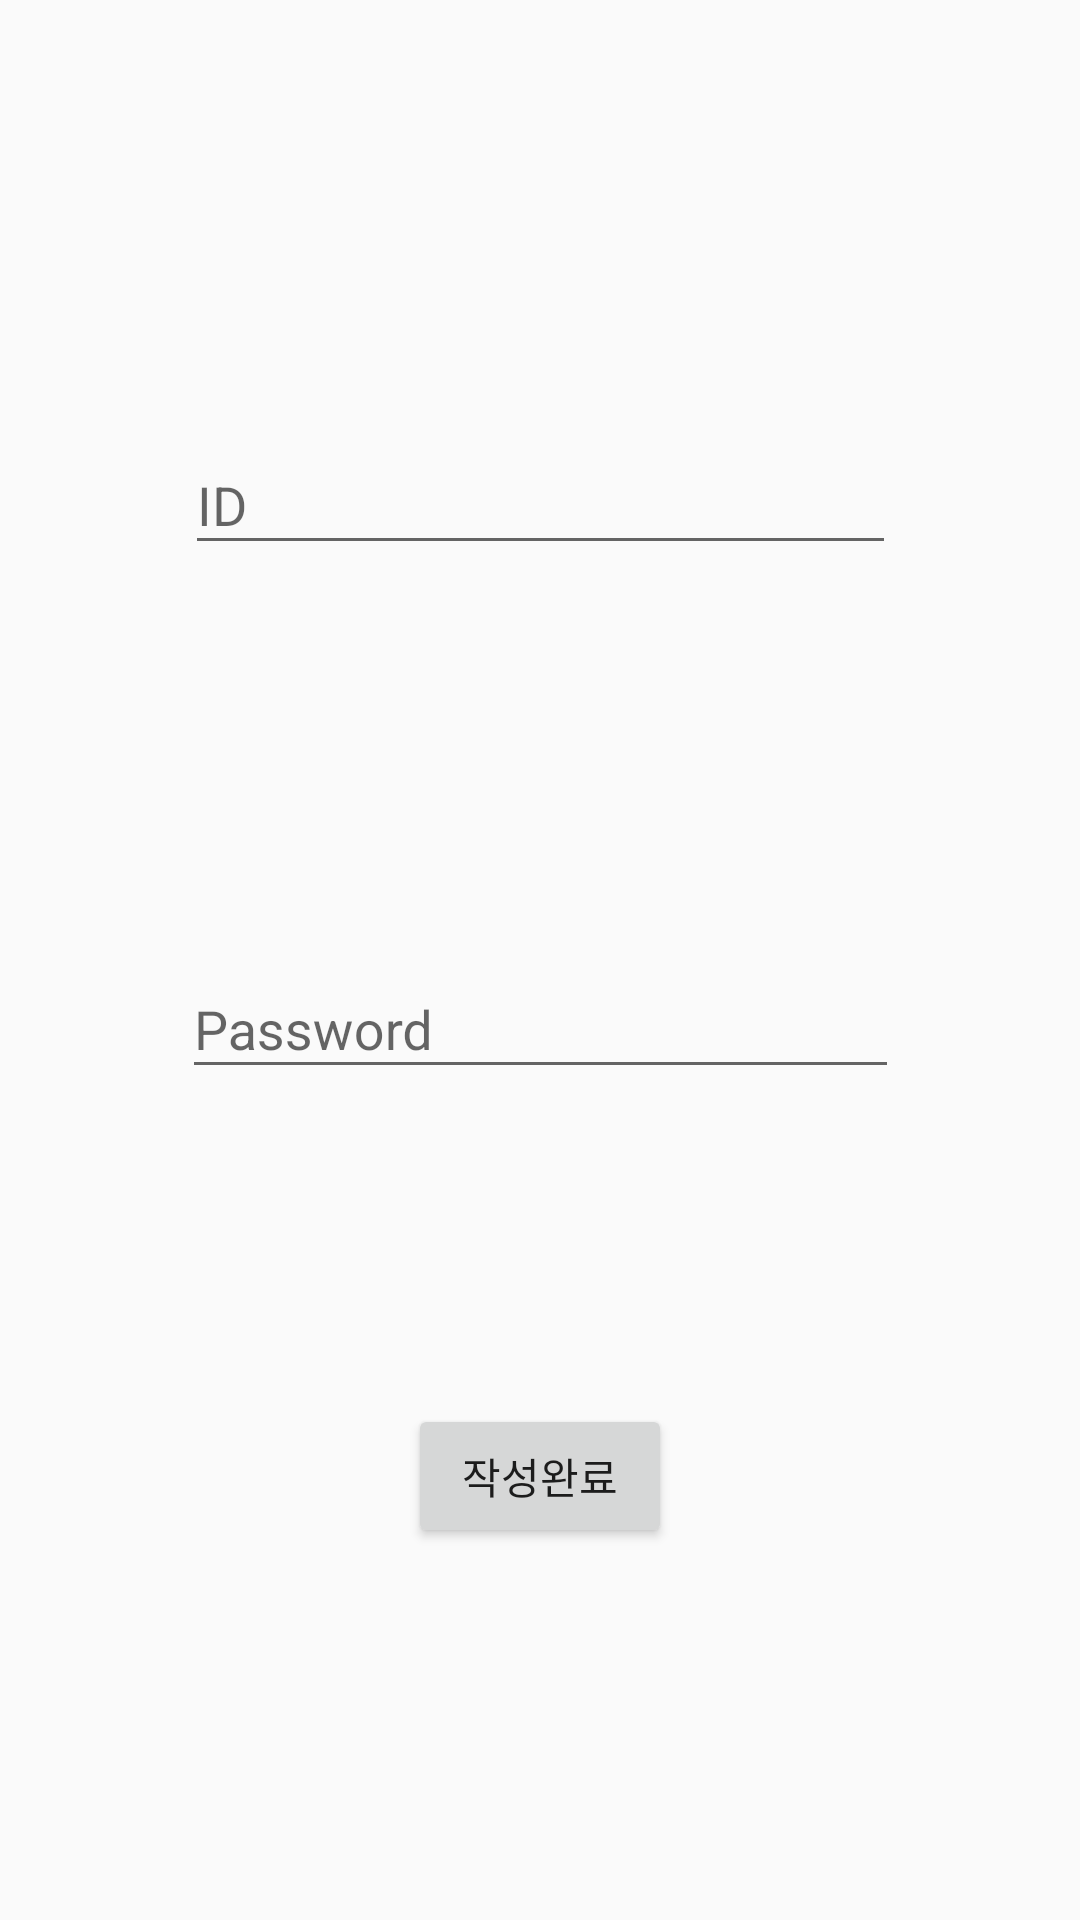

Reconstruct the res/layout file that produces this screen, plus the resources it refers to.
<!-- AndroidManifest.xml: application theme AppTheme -->
<!-- res/layout/activity_join.xml -->
<?xml version="1.0" encoding="utf-8"?>
<android.support.constraint.ConstraintLayout xmlns:android="http://schemas.android.com/apk/res/android"
    xmlns:app="http://schemas.android.com/apk/res-auto"
    xmlns:tools="http://schemas.android.com/tools"
    android:layout_width="match_parent"
    android:layout_height="match_parent"
    tools:context=".ui.activity.JoinActivity">

    <android.support.design.widget.TextInputLayout
        android:id="@+id/textInputLayout3"
        android:layout_width="237dp"
        android:layout_height="70dp"
        android:layout_marginEnd="8dp"
        android:layout_marginStart="8dp"
        android:layout_marginTop="136dp"
        app:layout_constraintEnd_toEndOf="parent"
        app:layout_constraintHorizontal_bias="0.503"
        app:layout_constraintStart_toStartOf="parent"
        app:layout_constraintTop_toTopOf="parent">

        <android.support.design.widget.TextInputEditText
            android:id="@+id/joinactivity_editText_id"
            android:layout_width="match_parent"
            android:layout_height="wrap_content"
            android:hint="ID" />
    </android.support.design.widget.TextInputLayout>

    <android.support.design.widget.TextInputLayout
        android:id="@+id/textInputLayout4"
        android:layout_width="239dp"
        android:layout_height="61dp"
        android:layout_marginEnd="8dp"
        android:layout_marginStart="8dp"
        android:layout_marginTop="8dp"
        app:layout_constraintBottom_toTopOf="@+id/joinactivity_button_ok"
        app:layout_constraintEnd_toEndOf="parent"
        app:layout_constraintHorizontal_bias="0.503"
        app:layout_constraintStart_toStartOf="parent"
        app:layout_constraintTop_toBottomOf="@+id/textInputLayout3">

        <android.support.design.widget.TextInputEditText
            android:id="@+id/joinactivity_editText_password"
            android:layout_width="match_parent"
            android:layout_height="wrap_content"
            android:hint="Password"
            android:inputType="textPassword"
            />
    </android.support.design.widget.TextInputLayout>

    <Button
        android:id="@+id/joinactivity_button_ok"
        android:layout_width="wrap_content"
        android:layout_height="wrap_content"
        android:layout_marginBottom="124dp"
        android:layout_marginEnd="8dp"
        android:layout_marginStart="8dp"
        android:text="작성완료"
        app:layout_constraintBottom_toBottomOf="parent"
        app:layout_constraintEnd_toEndOf="parent"
        app:layout_constraintStart_toStartOf="parent" />
</android.support.constraint.ConstraintLayout>
<!-- resources referenced by this layout -->
<resources>
  <style name="AppTheme" parent="Theme.AppCompat.Light.NoActionBar">
          
          <item name="colorPrimary">@color/colorPrimary</item>
          <item name="colorPrimaryDark">@color/colorPrimaryDark</item>
          <item name="colorAccent">@color/colorAccent</item>
      </style>
  <!-- not gathered from this repository: default colours our renderer supplied (Android Studio template values) -->
  <color name="colorPrimary">#FF6200EE</color>
  <color name="colorPrimaryDark">#FF3700B3</color>
  <color name="colorAccent">#FF03DAC5</color>
</resources>
